Run: headless pygame with SDL's dummy video driver; simulated clock (each Clock.tick advances the game by its frame time, no real sleeping); random seed 0; keys injected as events and as key.get_pressed() state; no mouse input.
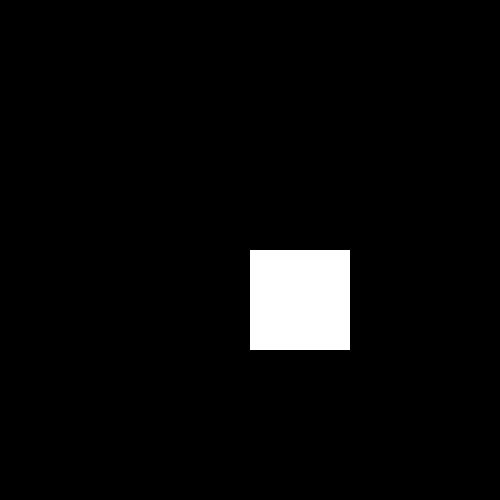
Frame 1 of 4 · flips 1–60 · no input
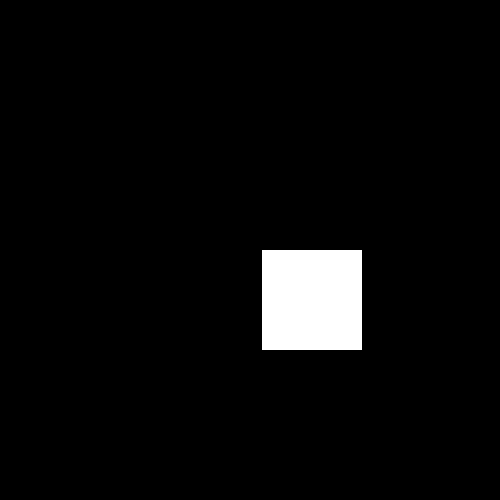
Frame 2 of 4 · flips 61–180 · tapped SPACE, RETURN · held RIGHT (→), D
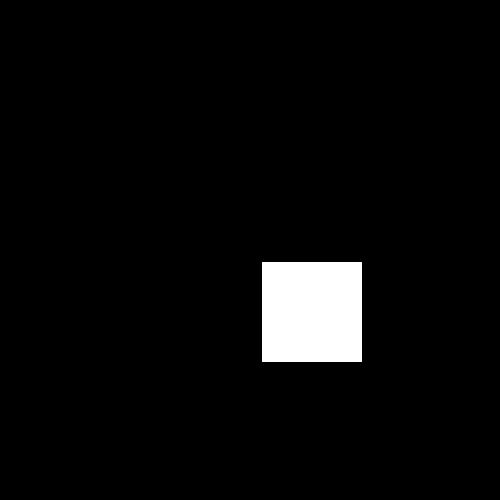
Frame 3 of 4 · flips 181–300 · held DOWN (↓), S
Frame 4 of 4 · flips 301–420 · held LEFT (←), A, UP (↑), W · screen same as frame 1, image omitted

The pygame program that drew these frames:

import pygame as py

# initilization
py.init()

# dislplay 
WIDTH, HEIGHT = 500, 500
screen = py.display.set_mode((WIDTH,HEIGHT))
py.display.set_caption("Second Game :D ")


x = 250
y = 250 
speed = 0.1

while True:
    for event in py.event.get():
        if event.type == py.QUIT:
            break
        
    keys = py.key.get_pressed()
    if keys[py.K_LEFT] or keys[py.K_6] or keys[py.K_a]:
        x -= speed
        print("left")
    if keys[py.K_RIGHT] or keys[py.K_4] or keys[py.K_d]:
        x +=speed
        print("right")
    if keys[py.K_UP] or keys[py.K_8] or keys[py.K_w]:
        y -= speed
        print("up")
    if keys[py.K_DOWN] or keys[py.K_2] or keys[py.K_s]:
        y += speed
        print("down")

    screen.fill((0, 0, 0))
    py.draw.rect(screen, (255, 255, 255), (x, y, 100, 100))
    py.display.flip() 
